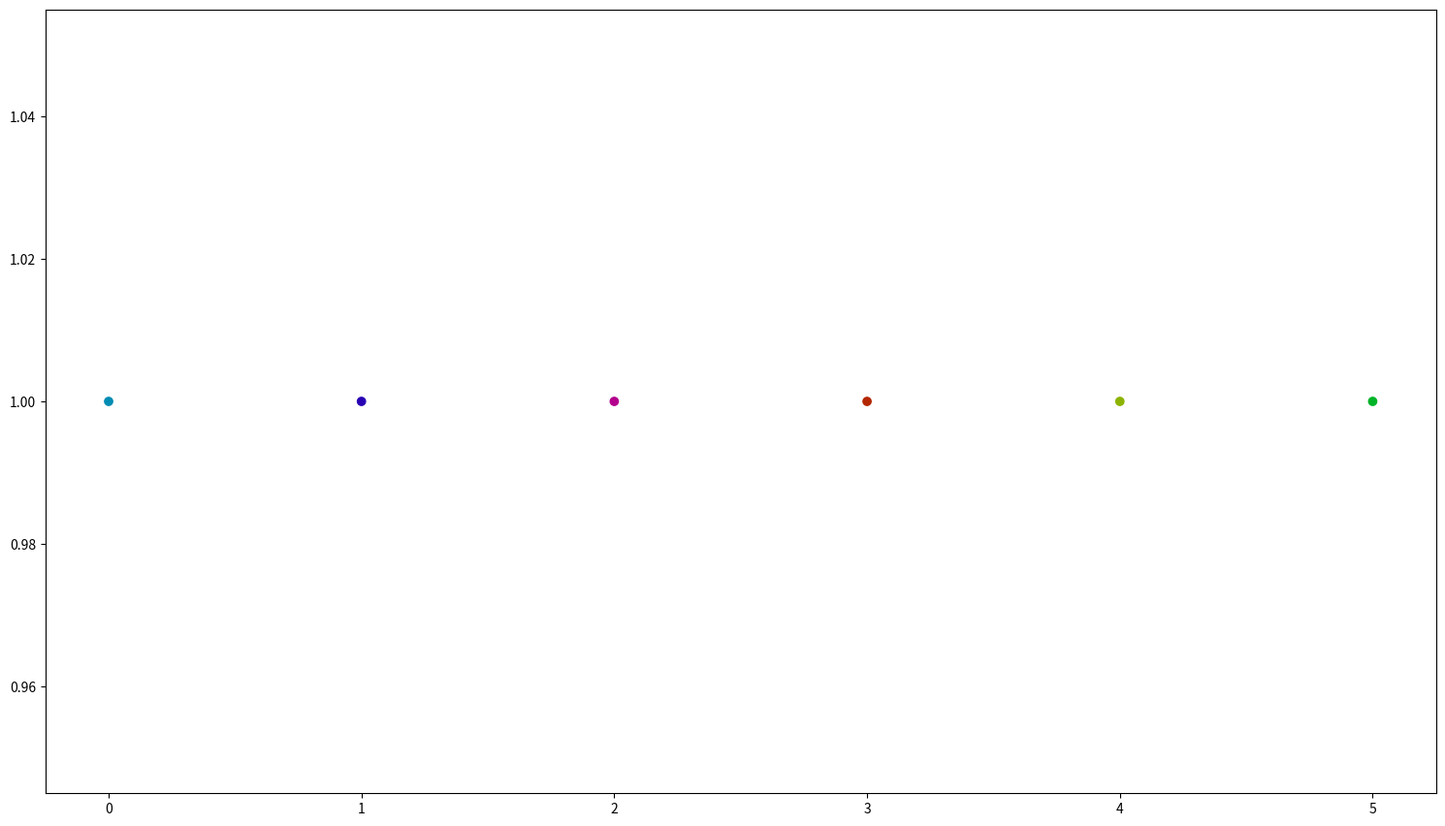

This figure's Python source:
# Generate a color scheme by equal spacing along the color wheel. 
import numpy as np
import matplotlib.pyplot as plt

def _test_scheme(colors,show=True,savefn=None):
    """
    Tests a color scheme (list of colors) by plotting equally spaced in a row, 
    one for each color. 
    """
    fig = plt.figure()
    fig.set_size_inches(18.5,10.5)
    n = len(colors)
    xs = np.arange(n)
    ys = np.array([1 for _ in range(n)])
    plt.scatter(xs,ys,color=colors)
    if savefn is not None:
        plt.savefig(savefn,dpi=100)
    if show:
        plt.show()

def _hsl_to_rgb(hsl):
    h,s,l = hsl
    rgb = [l,l,l]
    if s != 0:
        chroma = 1 - np.abs(2*l-1)
        hp = h/60.
        x = chroma*(1 - np.abs(hp%2 - 1))
        m = l - chroma/2.
        if 0 <= hp < 1:
            rgb = [chroma+m, x+m, m]
        elif 1 < hp < 2:
            rgb = [x+m, chroma+m, m]
        elif 2 < hp < 3:
            rgb = [m, chroma+m, x+m]
        elif 3 < hp < 4:
            rgb = [m, x+m, chroma+m]
        elif 4 < hp < 5:
            rgb = [x+m, m, chroma+m]
        elif 5 < hp < 6:
            rgb = [chroma+m, m, x+m]
        else:
            raise RuntimeError("{} is an invalid HSL color.".format((h,s,l)))
    return rgb

def discrete_color_scheme(n=10,home_color=(193,60,35)):
    """
    Generate a color scheme based on n colors evenly space around the color wheel,
    in terms of angle. The home_color is the default starting point, which is
    cyan, in hsl notation. We can divide the 2(pi) radians by n to get the angle offset. 
    Then the angles are given by (start_angle) + (2*pi*i)/n as i varies from 0 to n-1. 
    """
    angle_offset = 360./n
    home_angle, sat, lum = home_color
    angles = [(home_angle+i*angle_offset)%360 for i in range(n)]
    hsls = [(ang,sat/100.,lum/100.) for ang in angles]
    rgbs = [_hsl_to_rgb(hsl) for hsl in hsls]
    return rgbs

if __name__ == '__main__':
    colors = discrete_color_scheme(6)
    _test_scheme(colors, savefn = None,show=True)
